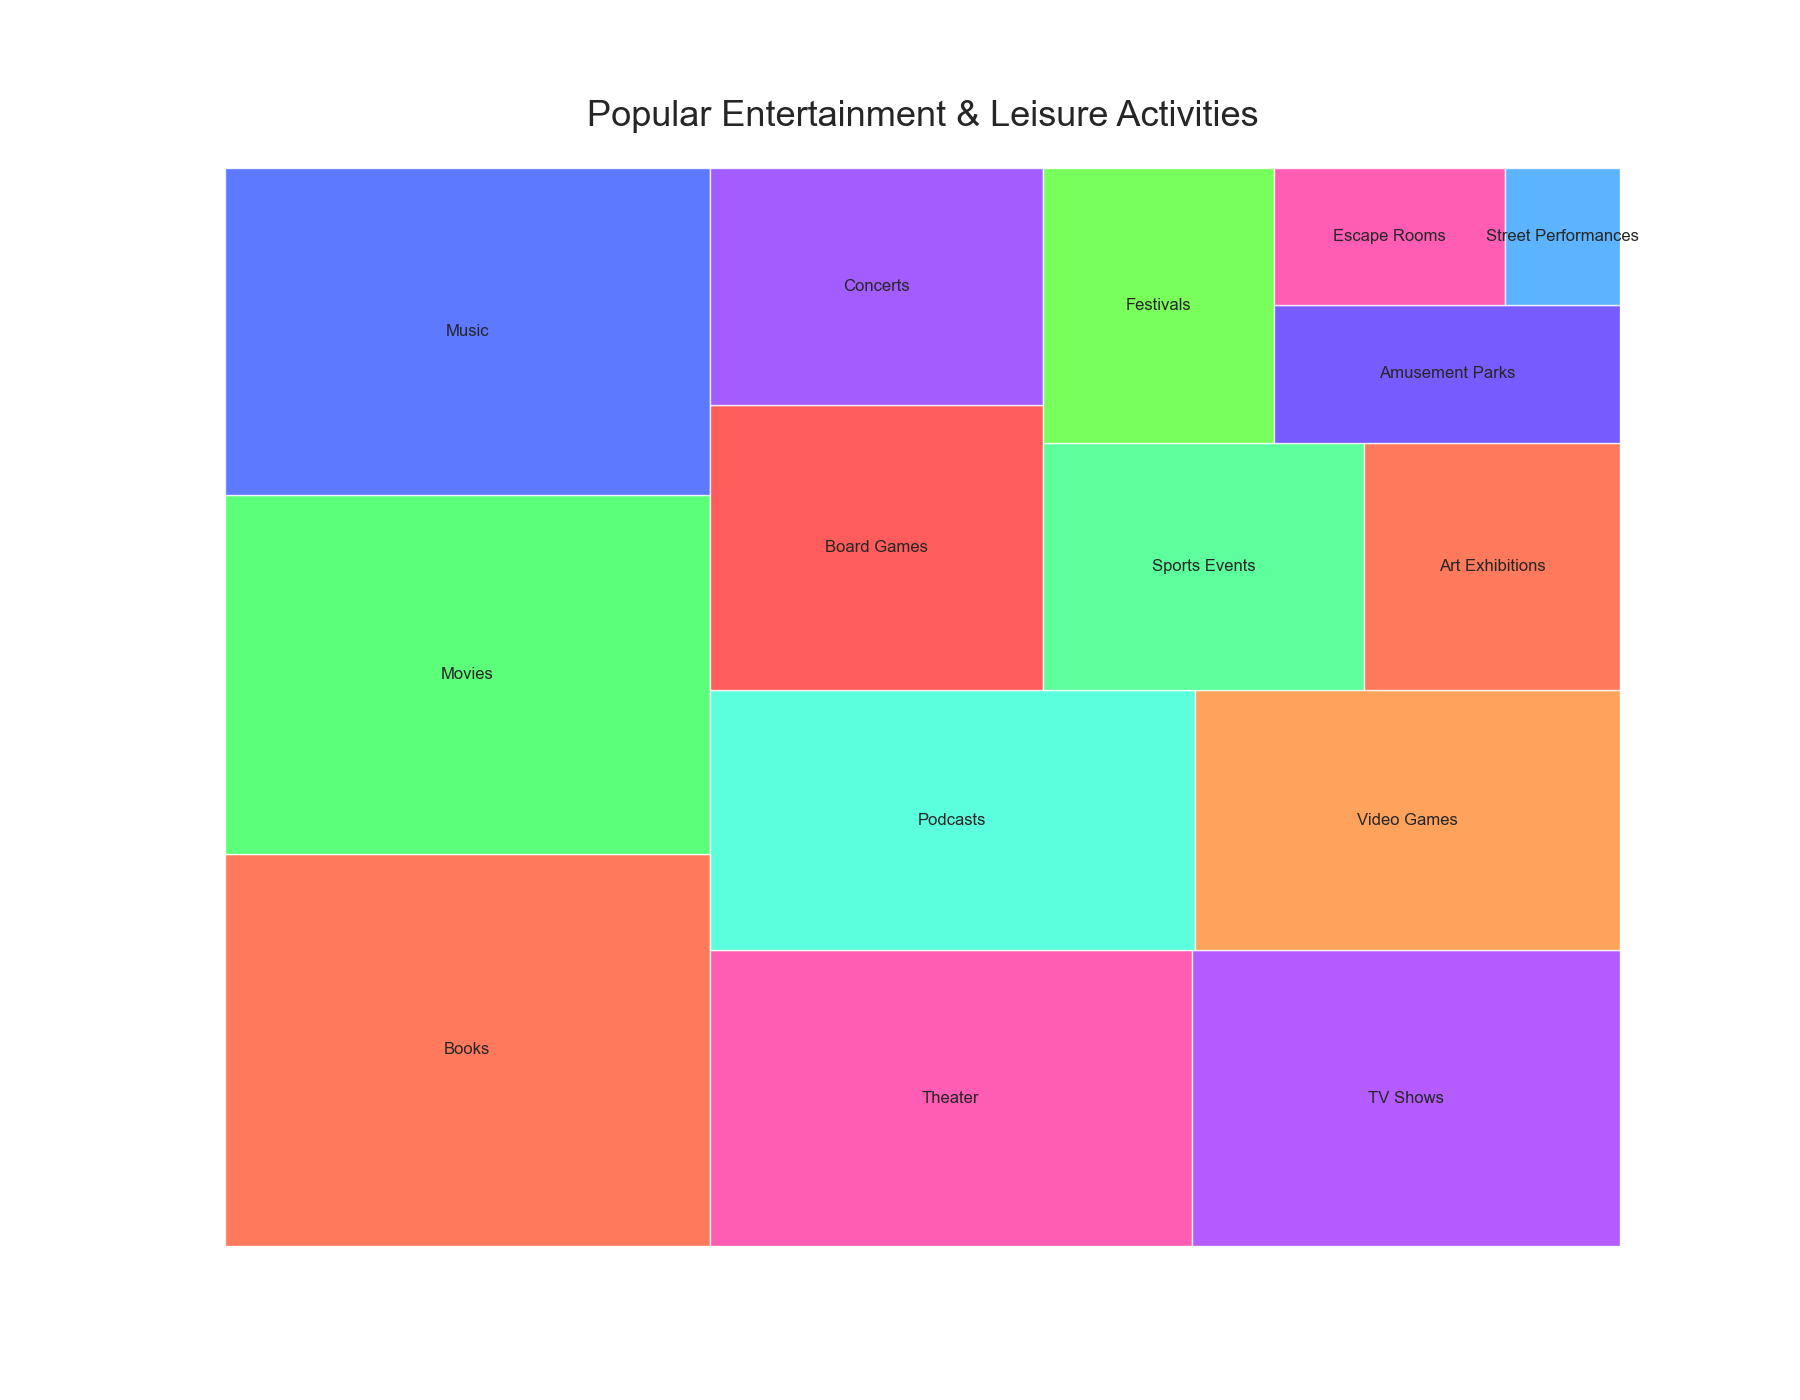

The table this chart was drawn from, first rows:
Category, Percentage
Books, 0.12
Movies, 0.11
Music, 0.10
Theater, 0.09
TV Shows, 0.08
Podcasts, 0.08
Video Games, 0.07
Board Games, 0.06
Concerts, 0.05
Sports Events, 0.05
Art Exhibitions, 0.04
Festivals, 0.04
Amusement Parks, 0.03
Escape Rooms, 0.02
Street Performances, 0.01
